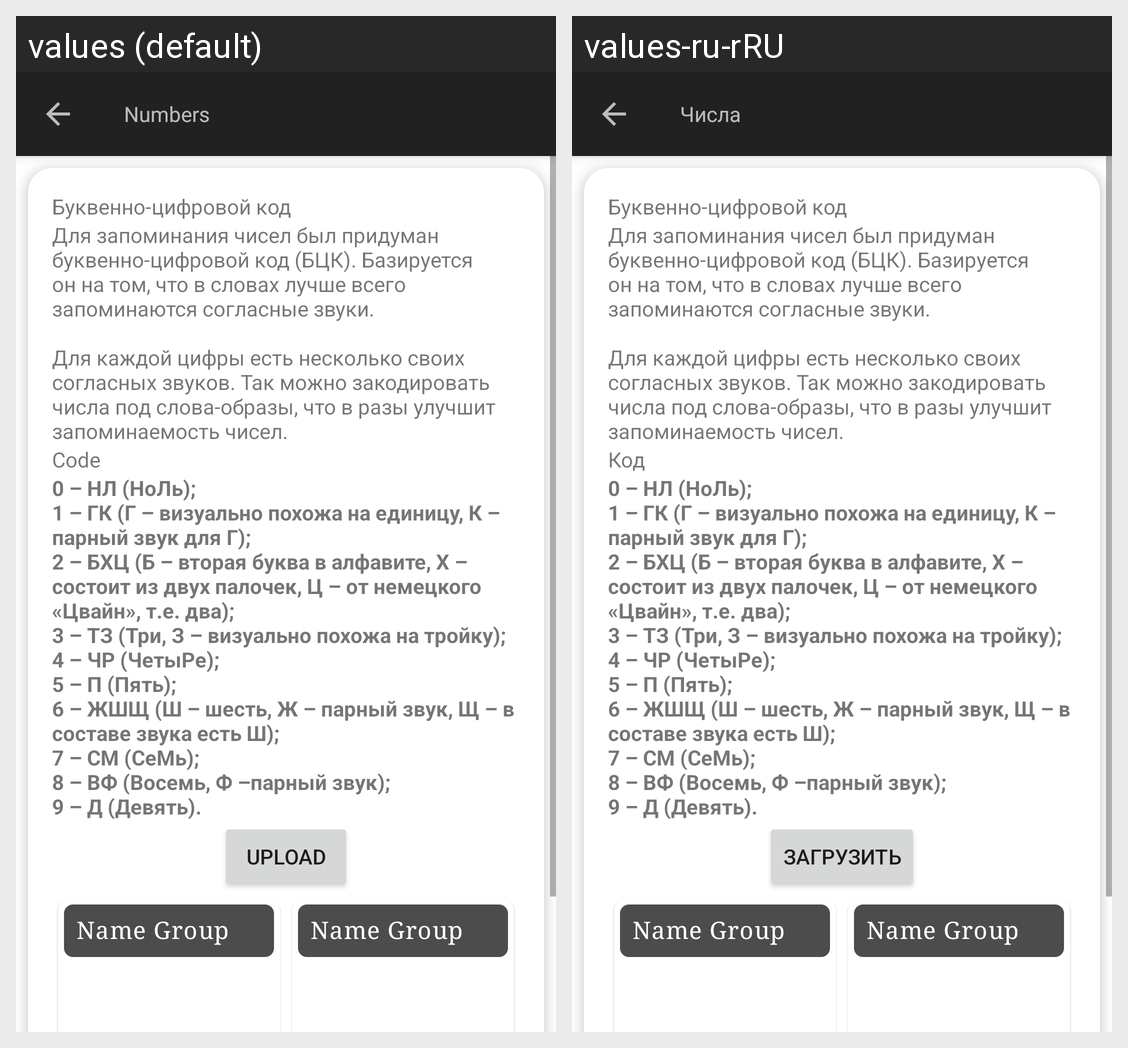

Here is an Android app screen in its default locale and in the app's own translations. Write out the translated-string differences for the strings that appear on this screen.
Android screen res/layout/fragment_lesson_numbers.xml rendered under 2 locales, left to right: values (default), values-ru-rRU. Device: Nexus 5 (rendered at 1080×1920; each locale shown at half size, 540×960, under a caption strip naming it); theme AppTheme.
Strings drawn on this screen, with the default value and each locale's value (text and hints the layout hard-codes, and strings that could not be matched under every locale, appear in the picture but are not listed):

code_header
  values: Буквенно-цифровой код
  values-ru-rRU: Буквенно-цифровой код  [not translated; the default value is used]

code_body
  values: Для запоминания чисел был придуман буквенно-цифровой код (БЦК). Базируется он на том, что в словах лучше всего запоминаются согласные звуки. 
       
      Для каждой цифры есть несколько своих согласных звуков. Так можно закодировать числа под слова-образы, что в разы улучшит запоминаемость чисел.
  values-ru-rRU: Для запоминания чисел был придуман буквенно-цифровой код (БЦК). Базируется он на том, что в словах лучше всего запоминаются согласные звуки. 
       
      Для каждой цифры есть несколько своих согласных звуков. Так можно закодировать числа под слова-образы, что в разы улучшит запоминаемость чисел.  [not translated; the default value is used]

code
  values: Code
  values-ru-rRU: Код

code_table
  values: 0 – НЛ (НоЛь); 
      1 – ГК (Г – визуально похожа на единицу, К – парный звук для Г); 
      2 – БХЦ (Б – вторая буква в алфавите, Х – состоит из двух палочек, Ц – от немецкого «Цвайн», т.е. два); 
      3 – ТЗ (Три, З – визуально похожа на тройку); 
      4 – ЧР (ЧетыРе); 
      5 – П (Пять); 
      6 – ЖШЩ (Ш – шесть, Ж – парный звук, Щ – в составе звука есть Ш); 
      7 – СМ (СеМь); 
      8 – ВФ (Восемь, Ф –парный звук); 
      9 – Д (Девять).
  values-ru-rRU: 0 – НЛ (НоЛь); 
      1 – ГК (Г – визуально похожа на единицу, К – парный звук для Г); 
      2 – БХЦ (Б – вторая буква в алфавите, Х – состоит из двух палочек, Ц – от немецкого «Цвайн», т.е. два); 
      3 – ТЗ (Три, З – визуально похожа на тройку); 
      4 – ЧР (ЧетыРе); 
      5 – П (Пять); 
      6 – ЖШЩ (Ш – шесть, Ж – парный звук, Щ – в составе звука есть Ш); 
      7 – СМ (СеМь); 
      8 – ВФ (Восемь, Ф –парный звук); 
      9 – Д (Девять).  [not translated; the default value is used]

upload
  values: Upload
  values-ru-rRU: Загрузить

numbers
  values: Numbers
  values-ru-rRU: Числа
